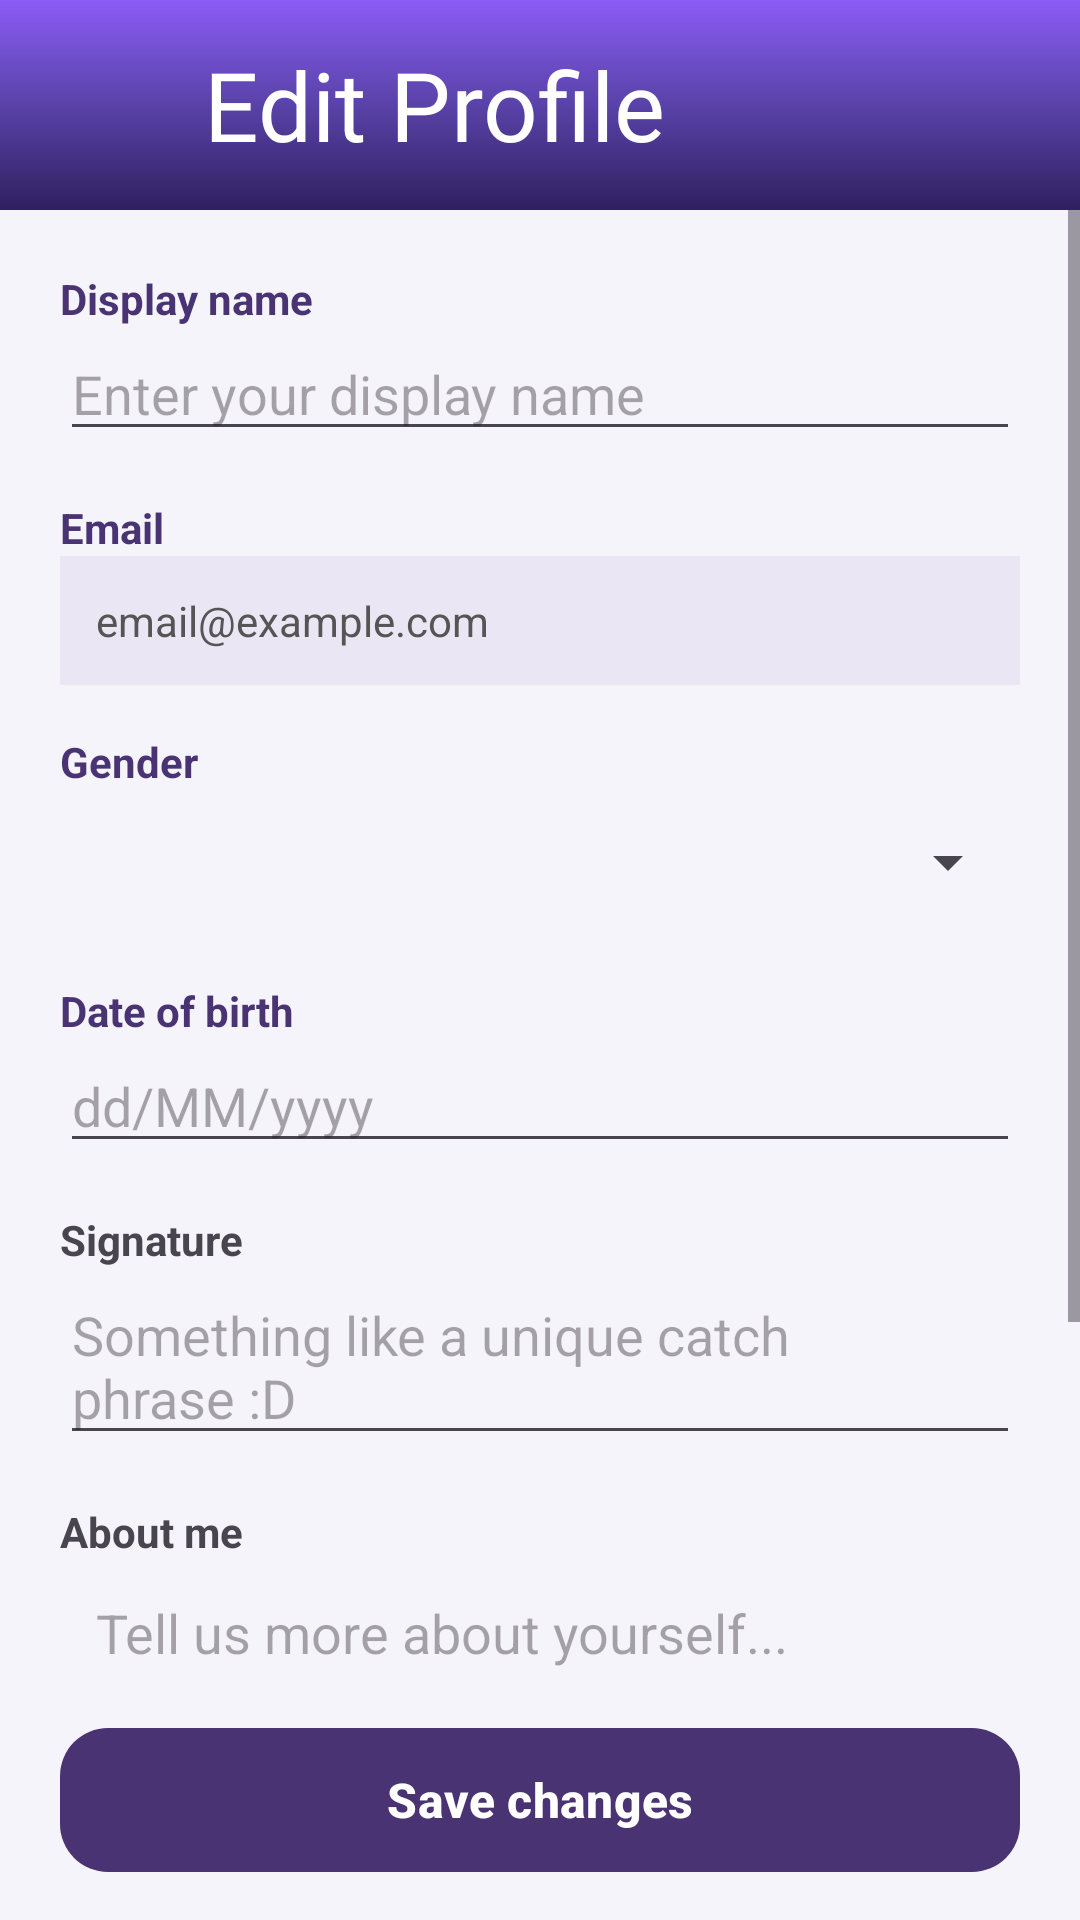

Reconstruct the res/layout file that produces this screen, plus the resources it refers to.
<!-- AndroidManifest.xml: application theme Theme.SquidityTempPrj -->
<!-- res/layout/activity_edit_profile.xml -->
<?xml version="1.0" encoding="utf-8"?>
<androidx.constraintlayout.widget.ConstraintLayout
    xmlns:android="http://schemas.android.com/apk/res/android"
    xmlns:app="http://schemas.android.com/apk/res-auto"
    android:layout_width="match_parent"
    android:layout_height="match_parent"
    android:id="@+id/editProfile"
    android:background="#F5F4FA">

    
    <LinearLayout
        android:id="@+id/editProfileToolbar"
        android:layout_width="0dp"
        android:layout_height="70dp"
        android:gravity="center_vertical"
        android:orientation="horizontal"
        android:paddingStart="8dp"
        android:paddingEnd="16dp"
        android:background="@drawable/bg_app_bar_gradient"
        app:layout_constraintTop_toTopOf="parent"
        app:layout_constraintStart_toStartOf="parent"
        app:layout_constraintEnd_toEndOf="parent">

        <ImageButton
            android:id="@+id/btnBack"
            android:layout_width="48dp"
            android:layout_height="48dp"
            android:padding="12dp"
            android:background="@android:color/transparent"
            android:src="@drawable/ic_arrow_back"
            android:scaleType="fitCenter"
            android:contentDescription="@string/common_back"
            app:tint="#FFFFFF" />

        <TextView
            android:layout_width="0dp"
            android:layout_height="wrap_content"
            android:layout_marginStart="12dp"
            android:layout_weight="1"
            android:fontFamily="@font/jersey25_regular"
            android:maxLines="1"
            android:text="@string/profile_edit_title"
            android:textColor="#FFFFFF"
            android:textSize="32sp" />

    </LinearLayout>

    
    <ScrollView
        android:id="@+id/editProfileScroll"
        android:layout_width="0dp"
        android:layout_height="0dp"
        android:fillViewport="true"
        android:clipToPadding="false"
        android:paddingBottom="12dp"
        app:layout_constraintTop_toBottomOf="@id/editProfileToolbar"
        app:layout_constraintBottom_toTopOf="@id/btnSaveProfile"
        app:layout_constraintStart_toStartOf="parent"
        app:layout_constraintEnd_toEndOf="parent">

        <LinearLayout
            android:layout_width="match_parent"
            android:layout_height="wrap_content"
            android:orientation="vertical"
            android:padding="20dp">

            <TextView
                android:layout_width="match_parent"
                android:layout_height="wrap_content"
                android:text="@string/profile_display_name"
                android:textStyle="bold"
                android:textColor="#493373" />

            <EditText
                android:id="@+id/etEditUsername"
                android:layout_width="match_parent"
                android:layout_height="wrap_content"
                android:hint="@string/profile_display_name_hint"
                android:inputType="textPersonName"
                android:maxLength="50"
                android:maxLines="1" />

            <TextView
                android:layout_width="match_parent"
                android:layout_height="wrap_content"
                android:layout_marginTop="16dp"
                android:text="@string/common_email"
                android:textStyle="bold"
                android:textColor="#493373" />

            <TextView
                android:id="@+id/tvEditEmail"
                android:layout_width="match_parent"
                android:layout_height="wrap_content"
                android:padding="12dp"
                android:background="#EAE6F4"
                android:textColor="#555555"
                android:text="email@example.com" />

            <TextView
                android:layout_width="match_parent"
                android:layout_height="wrap_content"
                android:layout_marginTop="16dp"
                android:text="@string/profile_gender"
                android:textStyle="bold"
                android:textColor="#493373" />

            <Spinner
                android:id="@+id/spEditGender"
                android:layout_width="match_parent"
                android:layout_height="48dp"
                android:entries="@array/profile_gender_options" />

            <TextView
                android:layout_width="match_parent"
                android:layout_height="wrap_content"
                android:layout_marginTop="16dp"
                android:text="@string/profile_birth_date"
                android:textStyle="bold"
                android:textColor="#493373" />

            <EditText
                android:id="@+id/etEditBirthDate"
                android:layout_width="match_parent"
                android:layout_height="wrap_content"
                android:hint="dd/MM/yyyy"
                android:inputType="text"
                android:focusable="false"
                android:clickable="true"
                android:cursorVisible="false" />

            <TextView
                android:layout_width="match_parent"
                android:layout_height="wrap_content"
                android:layout_marginTop="16dp"
                android:text="@string/profile_signature"
                android:textStyle="bold" />

            <EditText
                android:id="@+id/etEditBio"
                android:layout_width="match_parent"
                android:layout_height="wrap_content"
                android:hint="@string/profile_signature_hint"
                android:inputType="textCapSentences|textMultiLine"
                android:maxLines="3"
                android:minHeight="48dp" />

            <TextView
                android:layout_width="match_parent"
                android:layout_height="wrap_content"
                android:layout_marginTop="16dp"
                android:text="@string/profile_about_me"
                android:textStyle="bold" />

            <EditText
                android:id="@+id/etEditIntroduction"
                android:layout_width="match_parent"
                android:layout_height="120dp"
                android:gravity="top|start"
                android:hint="@string/profile_about_hint"
                android:inputType="textCapSentences|textMultiLine"
                android:minHeight="120dp"
                android:padding="12dp" />

            
            <TextView
                android:layout_width="match_parent"
                android:layout_height="wrap_content"
                android:layout_marginTop="20dp"
                android:text="@string/profile_fav_genre_label"
                android:textColor="#493373"
                android:textSize="16sp"
                android:textStyle="bold" />

            <TextView
                android:layout_width="match_parent"
                android:layout_height="wrap_content"
                android:layout_marginTop="4dp"
                android:text="@string/profile_fav_genre_hint"
                android:textColor="#777080"
                android:textSize="13sp" />

            <com.google.android.material.chip.ChipGroup
                android:id="@+id/chipGroupGenres"
                android:layout_width="match_parent"
                android:layout_height="wrap_content"
                android:layout_marginTop="10dp"
                app:chipSpacingHorizontal="8dp"
                app:chipSpacingVertical="8dp"
                app:singleSelection="false"
                app:selectionRequired="false"/>

        </LinearLayout>



    </ScrollView>

    
    <com.google.android.material.button.MaterialButton
        android:id="@+id/btnSaveProfile"
        android:layout_width="0dp"
        android:layout_height="56dp"
        android:layout_marginStart="20dp"
        android:layout_marginEnd="20dp"
        android:layout_marginTop="8dp"
        android:layout_marginBottom="12dp"
        android:text="@string/common_save_changes"
        android:textAllCaps="false"
        android:textSize="16sp"
        android:textStyle="bold"
        app:backgroundTint="#493373"
        app:cornerRadius="16dp"
        app:layout_constraintBottom_toBottomOf="parent"
        app:layout_constraintStart_toStartOf="parent"
        app:layout_constraintEnd_toEndOf="parent" />

</androidx.constraintlayout.widget.ConstraintLayout>
<!-- resources referenced by this layout -->
<resources>
  <string-array name="profile_gender_options">
          <item>Chưa chọn</item>
          <item>Nam</item>
          <item>Nữ</item>
          <item>Khác</item>
          <item>Không muốn tiết lộ</item>
      </string-array>
  <!-- drawable bg_app_bar_gradient (drawable) -->
  <?xml version="1.0" encoding="utf-8"?>
  <shape xmlns:android="http://schemas.android.com/apk/res/android"
      android:shape="rectangle">
  
      <gradient
          android:startColor="#302060"
          android:centerColor="#5942A8"
          android:endColor="#8B5CF6"
          android:angle="90" />
  
  </shape>
  <string name="common_back">Back</string>
  <string name="common_email">Email</string>
  <string name="common_save_changes">Save changes</string>
  <string name="profile_about_hint">Tell us more about yourself...</string>
  <string name="profile_about_me">About me</string>
  <string name="profile_birth_date">Date of birth</string>
  <string name="profile_display_name">Display name</string>
  <string name="profile_display_name_hint">Enter your display name</string>
  <string name="profile_edit_title">Edit Profile</string>
  <string name="profile_fav_genre_hint">Pick the genres you love</string>
  <string name="profile_fav_genre_label">Favorite genres</string>
  <string name="profile_gender">Gender</string>
  <string name="profile_signature">Signature</string>
  <string name="profile_signature_hint">Something like a unique catch phrase :D</string>
  <style name="Theme.SquidityTempPrj" parent="Base.Theme.SquidityTempPrj" />
  <style name="Base.Theme.SquidityTempPrj" parent="Theme.Material3.DayNight.NoActionBar">
          
          
      </style>
</resources>
